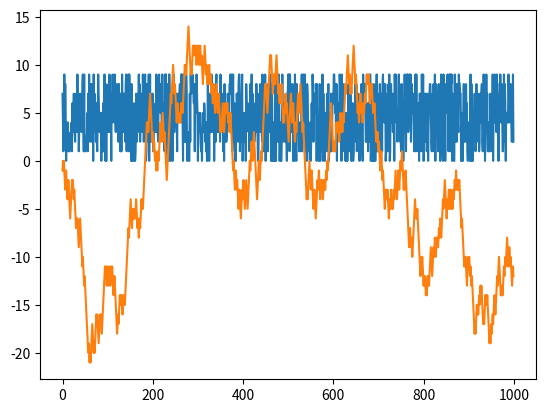

Recreate this plot in Python.
from matplotlib import pyplot
from random import randrange
from random import random

# random
series = [randrange(10) for i in range(1000)]
pyplot.plot(series)
pyplot.show()

# random walk
random_walk = []
random_walk.append(-1 if random() < 0.5 else 1)
for i in range(1, 1000):
	movement = -1 if random() < 0.5 else 1
	value = random_walk[i-1] + movement
	random_walk.append(value)
pyplot.plot(random_walk)
pyplot.show()
